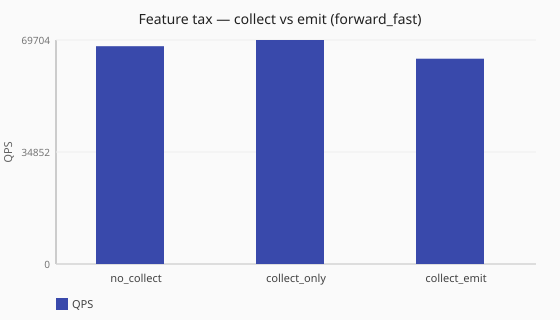

Data behind this chart, as committed beside it:
posture, scenario_id, achieved_qps, latency_avg_ms, queries_sent, queries_completed, queries_lost
no_collect, feature-tax-metrics-no-collect-forward-f…, 67772, 2.7, 681748, 678084, 3664
collect_only, feature-tax-metrics-collect-only-forward…, 69704, 4.2, 700769, 697334, 3418
collect_emit, feature-tax-metrics-collect-emit-forward…, 63895, 2.8, 642896, 639232, 3664
